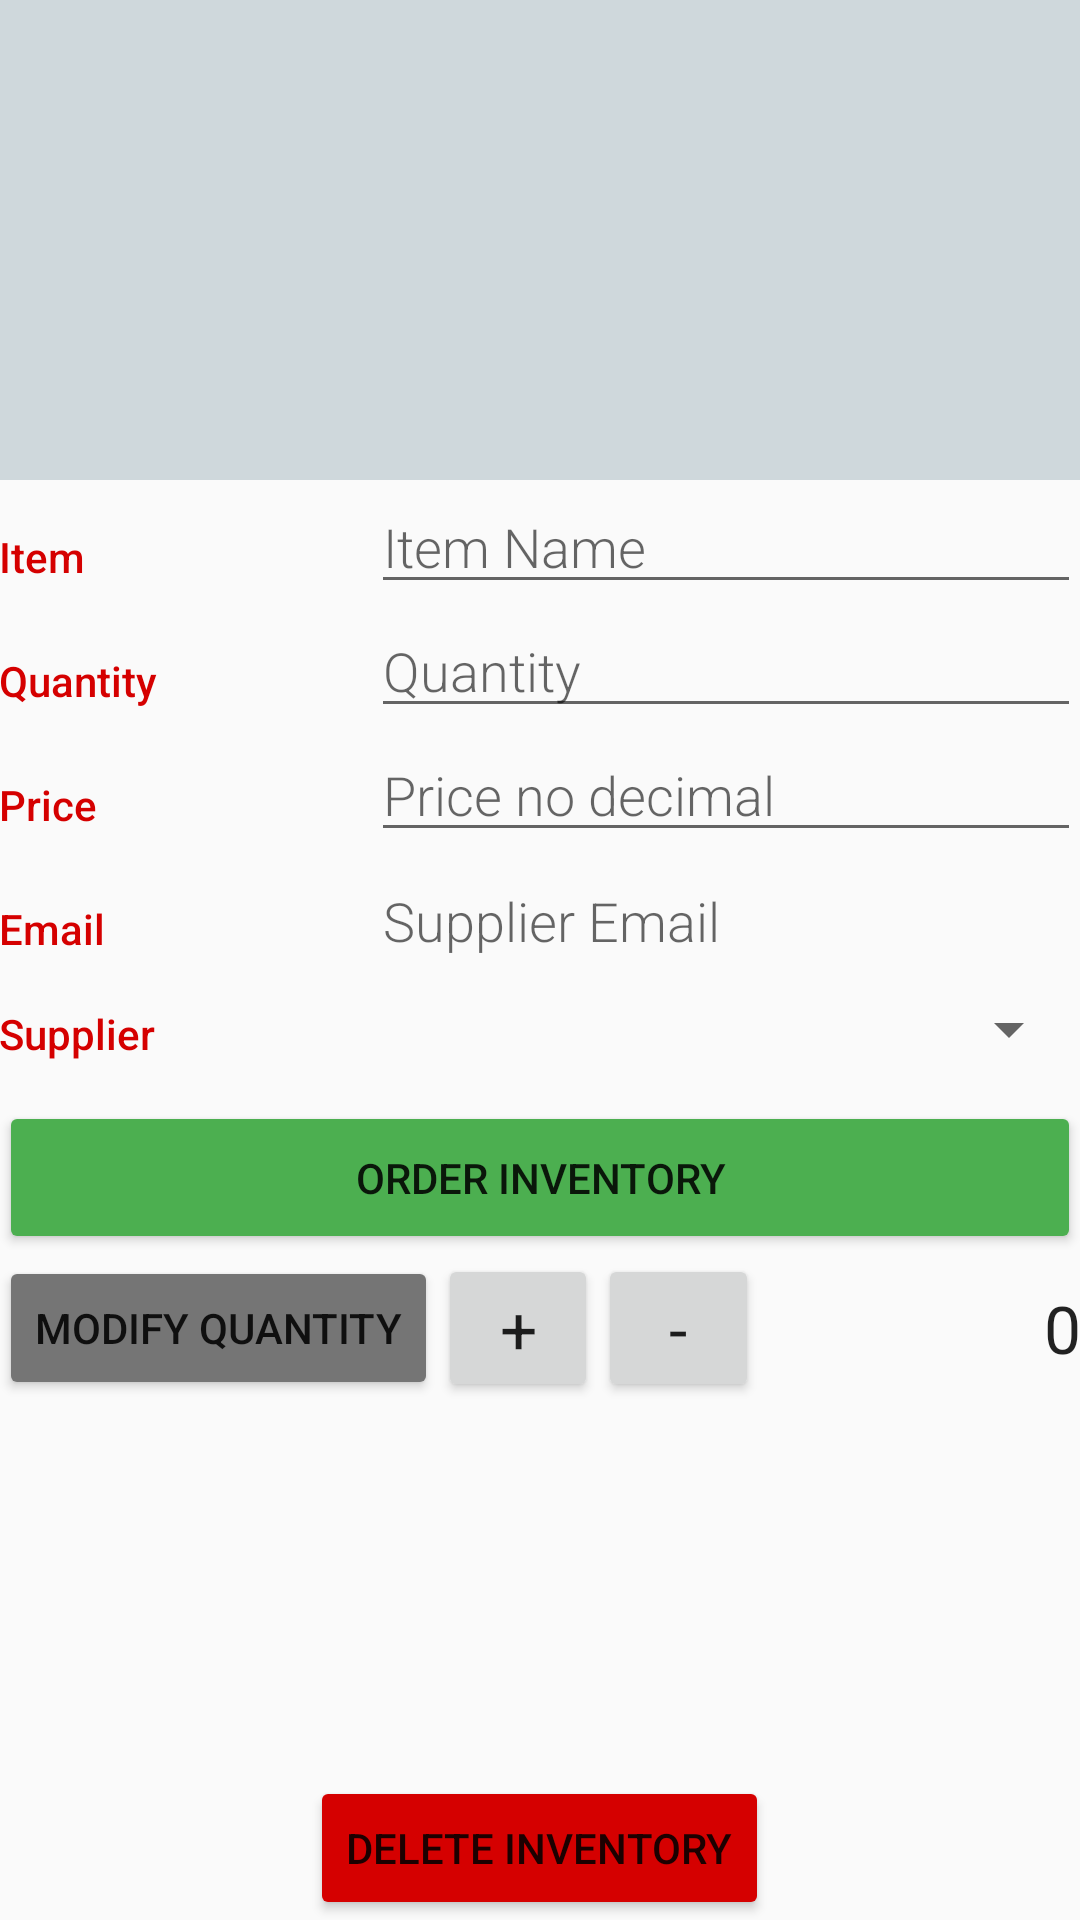

Layout XML and referenced resources for this Android screen:
<!-- AndroidManifest.xml: activity theme EditorTheme -->
<!-- res/layout/activity_editor.xml -->
<?xml version="1.0" encoding="utf-8"?>
<ScrollView
    xmlns:android="http://schemas.android.com/apk/res/android"
    android:layout_width="fill_parent"
    android:layout_height="fill_parent"
    android:fillViewport="true">


    <LinearLayout
        android:layout_width="match_parent"
        android:layout_height="match_parent"
        android:orientation="vertical"
        android:padding="@dimen/activity_margin">

        <ImageView
            android:id="@+id/edit_inventory_image"
            android:layout_width="match_parent"
            android:layout_height="160dp"
            android:background="@color/colorPrimaryLight"
            android:scaleType="centerCrop"/>


        
        <LinearLayout
            android:layout_width="match_parent"
            android:layout_height="wrap_content"
            android:orientation="horizontal">

            
            <TextView
                style="@style/CategoryStyle"
                android:text="Item"/>

            
            <LinearLayout
                android:layout_width="0dp"
                android:layout_height="wrap_content"
                android:layout_weight="2"
                android:orientation="vertical"
                android:paddingLeft="4dp">

                
                <EditText
                    android:id="@+id/edit_inventory_name"
                    style="@style/EditorFieldStyle"
                    android:hint="@string/hint_inventory_name"
                    android:inputType="textCapWords"/>
            </LinearLayout>
        </LinearLayout>


        <LinearLayout
            android:layout_width="match_parent"
            android:layout_height="wrap_content"
            android:orientation="horizontal">

            
            <TextView
                style="@style/CategoryStyle"
                android:text="Quantity"/>


            
            <LinearLayout
                android:layout_width="0dp"
                android:layout_height="wrap_content"
                android:layout_weight="2"
                android:paddingLeft="4dp">

                
                <EditText
                    android:id="@+id/edit_inventory_quantity"
                    style="@style/EditorFieldStyle"
                    android:hint="@string/hint_inventory_quantity"
                    android:inputType="number"/>

            </LinearLayout>
        </LinearLayout>

        <LinearLayout
            android:layout_width="match_parent"
            android:layout_height="wrap_content"
            android:orientation="horizontal">

            
            <TextView
                style="@style/CategoryStyle"
                android:text="Price"/>


            
            <LinearLayout
                android:layout_width="0dp"
                android:layout_height="wrap_content"
                android:layout_weight="2"
                android:paddingLeft="4dp">

                
                <EditText
                    android:id="@+id/edit_inventory_price"
                    style="@style/EditorFieldStyle"
                    android:hint="@string/hint_inventory_price"
                    android:inputType="number"/>
            </LinearLayout>
        </LinearLayout>

        
        <LinearLayout
            android:id="@+id/supplier_email"
            android:layout_width="match_parent"
            android:layout_height="wrap_content"
            android:orientation="horizontal">

            
            <TextView
                style="@style/CategoryStyle"
                android:text="@string/email"/>

            
            <LinearLayout
                android:layout_width="0dp"
                android:layout_height="wrap_content"
                android:layout_gravity="bottom"
                android:layout_weight="2"
                android:paddingLeft="8dp">

                <TextView
                    android:id="@+id/email"
                    style="@style/EditorFieldStyle"
                    android:hint="@string/hint_email"/>

            </LinearLayout>
        </LinearLayout>

        
        <LinearLayout
            android:id="@+id/container_supplier"
            android:layout_width="match_parent"
            android:layout_height="wrap_content"
            android:orientation="horizontal">

            
            <TextView
                style="@style/CategoryStyle"
                android:text="@string/category_supplier"/>

            
            <LinearLayout
                android:layout_width="0dp"
                android:layout_height="wrap_content"
                android:layout_weight="2"
                android:orientation="vertical">

                
                <Spinner
                    android:id="@+id/spinner_supplier"
                    android:layout_width="match_parent"
                    android:layout_height="48dp"
                    android:gravity="end"
                    android:paddingRight="16dp"
                    android:spinnerMode="dropdown"/>
            </LinearLayout>
        </LinearLayout>

        <LinearLayout
            android:layout_width="match_parent"
            android:layout_height="wrap_content">

            <Button
                android:id="@+id/order_inventory"
                android:layout_width="match_parent"
                android:layout_height="wrap_content"
                android:backgroundTint="@color/colorAccent"
                android:drawableStart="@drawable/ic_local_grocery_store_black_48dp"
                android:padding="16dp"
                android:text="@string/order_inventory"/>

        </LinearLayout>

        <LinearLayout
            android:layout_width="match_parent"
            android:layout_height="wrap_content"
            android:orientation="horizontal">

            <Button
                android:id="@+id/change_quantity"
                android:layout_width="wrap_content"
                android:layout_height="wrap_content"
                android:layout_gravity="center_vertical"
                android:backgroundTint="@color/colorSecondaryText"
                android:text="@string/modify_quantity"/>

            <Button
                android:id="@+id/plus"
                android:layout_width="0dp"
                android:layout_height="wrap_content"
                android:layout_margin="0dp"
                android:layout_weight="1"
                android:text="@string/plus"
                android:textAppearance="@style/TextAppearance.AppCompat.Large"/>

            <Button
                android:id="@+id/minus"
                android:layout_width="0dp"
                android:layout_height="wrap_content"
                android:layout_margin="0dp"
                android:layout_weight="1"
                android:text="@string/minus"
                android:textAppearance="@style/TextAppearance.AppCompat.Large"/>

            <TextView
                android:id="@+id/buy_sell"
                android:layout_width="0dp"
                android:layout_height="wrap_content"
                android:layout_gravity="center_vertical"
                android:layout_weight="2"
                android:gravity="end"
                android:text="@string/default_zero"
                android:textAppearance="@style/TextAppearance.AppCompat.Large"/>
        </LinearLayout>


        <LinearLayout
            android:layout_width="match_parent"
            android:layout_height="0dp"
            android:layout_weight="1"
            android:gravity="center|bottom">

            <Button
                android:id="@+id/delete_all"
                android:layout_width="wrap_content"
                android:layout_height="wrap_content"
                android:backgroundTint="@color/editorTextLabels"
                android:text="Delete Inventory"
                />

        </LinearLayout>


    </LinearLayout>
</ScrollView>
<!-- resources referenced by this layout -->
<resources>
  <color name="colorAccent">#4CAF50</color>
  <color name="colorPrimaryLight">#CFD8DC</color>
  <color name="colorSecondaryText">#757575</color>
  <color name="editorTextLabels">#d50000</color>
  <string name="category_supplier">Supplier</string>
  <string name="default_zero">0</string>
  <string name="email">Email</string>
  <string name="hint_email">Supplier Email</string>
  <string name="hint_inventory_name">Item Name</string>
  <string name="hint_inventory_price">Price no decimal</string>
  <string name="hint_inventory_quantity">Quantity</string>
  <string name="minus">-</string>
  <string name="modify_quantity">Modify Quantity</string>
  <string name="order_inventory">Order Inventory</string>
  <string name="plus">+</string>
  <style name="CategoryStyle">
          <item name="android:layout_height">wrap_content</item>
          <item name="android:layout_width">0dp</item>
          <item name="android:layout_weight">1</item>
          <item name="android:paddingTop">16dp</item>
          <item name="android:textColor">@color/editorTextLabels</item>
          <item name="android:fontFamily">sans-serif-medium</item>
          <item name="android:textAppearance">?android:textAppearanceSmall</item>
      </style>
  <style name="EditorFieldStyle">
          <item name="android:layout_height">wrap_content</item>
          <item name="android:layout_width">match_parent</item>
          <item name="android:fontFamily">sans-serif-light</item>
          <item name="android:textColor">@color/colorPrimaryText</item>
          <item name="android:textAppearance">?android:textAppearanceMedium</item>
      </style>
  <style name="EditorTheme" parent="Theme.AppCompat.Light.DarkActionBar">
          <item name="colorPrimary">@color/editorColorPrimary</item>
          <item name="colorPrimaryDark">@color/editorColorPrimaryDark</item>
          <item name="colorAccent">@color/colorAccent</item>
      </style>
  <color name="colorPrimaryText">#212121</color>
  <color name="editorColorPrimary">#2D3640</color>
  <color name="editorColorPrimaryDark">#394450</color>
</resources>
